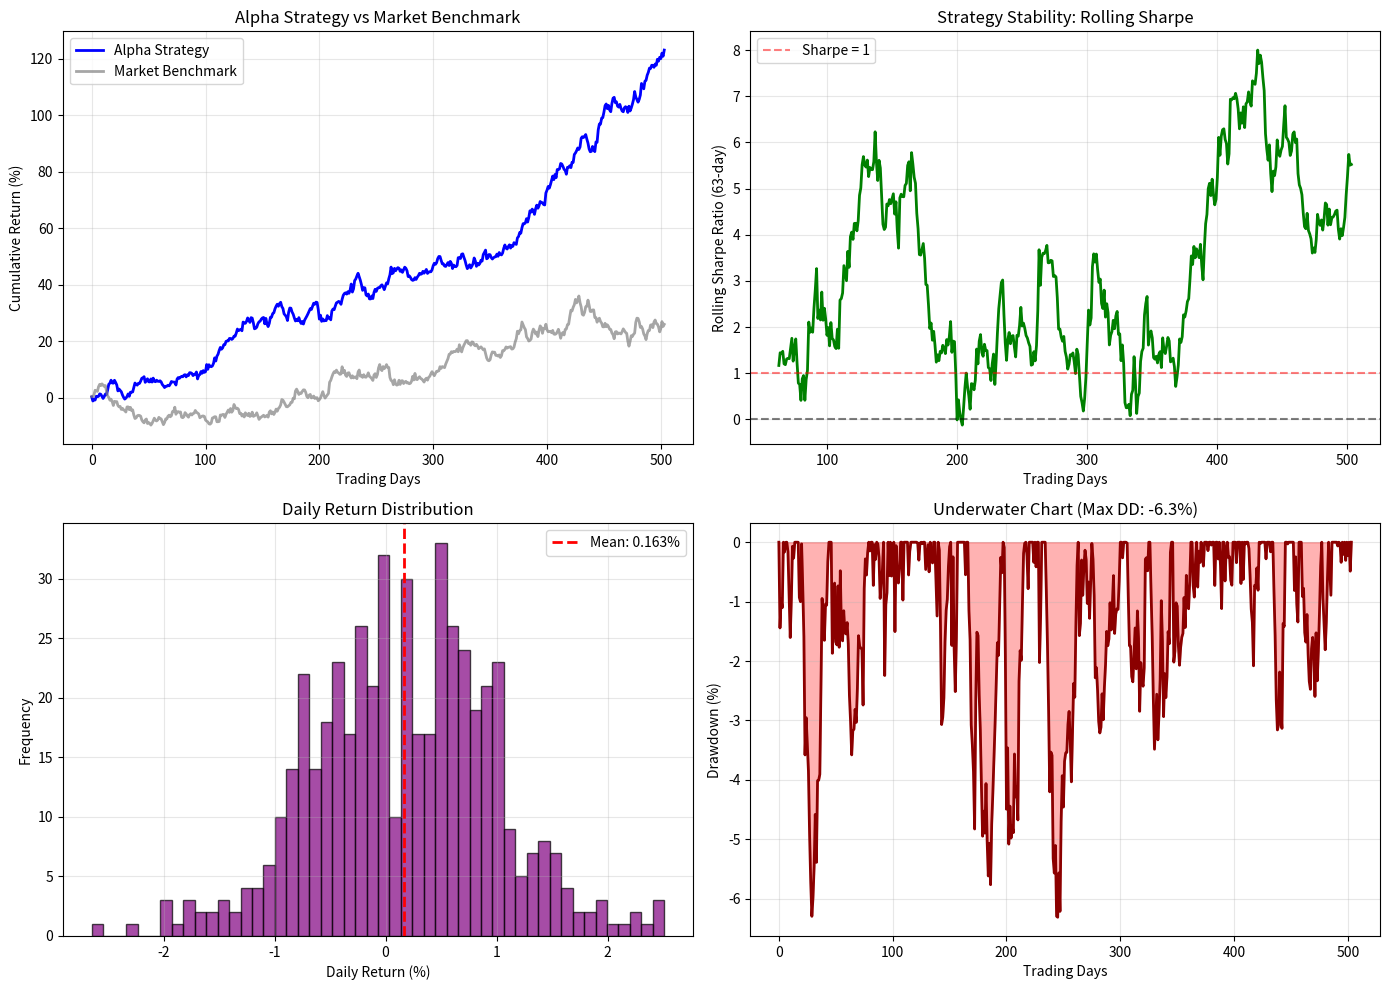

The script that saved this image:
import numpy as np
import pandas as pd
import matplotlib.pyplot as plt
from scipy import stats

np.random.seed(42)

# ============================================================================
# DATA GENERATION (Simulated Stock Universe)
# ============================================================================

n_stocks = 100
n_days = 252 * 2  # 2 years of daily data

# Generate stock returns with factor structure
# True factors: Value, Momentum, Quality
factor_returns = pd.DataFrame({
    'market': np.random.normal(0.0004, 0.01, n_days),  # Market factor
    'value': np.random.normal(0.0002, 0.005, n_days),   # Value premium
    'momentum': np.random.normal(0.0003, 0.006, n_days),  # Momentum
    'quality': np.random.normal(0.0001, 0.004, n_days)   # Quality
})

# Generate factor loadings (betas) for each stock
factor_loadings = pd.DataFrame({
    'market': np.ones(n_stocks),  # All stocks have market exposure
    'value': np.random.uniform(-1, 1, n_stocks),
    'momentum': np.random.uniform(-1, 1, n_stocks),
    'quality': np.random.uniform(-1, 1, n_stocks)
})

# Generate stock returns: R = Beta × Factor + Idiosyncratic
stock_returns = np.zeros((n_days, n_stocks))
for i in range(n_stocks):
    factor_contribution = (factor_returns.values * factor_loadings.iloc[i].values).sum(axis=1)
    idiosyncratic = np.random.normal(0, 0.015, n_days)  # Stock-specific noise
    stock_returns[:, i] = factor_contribution + idiosyncratic

# Generate factor characteristics (observable signals)
# These would normally come from fundamentals, but we simulate
characteristics = pd.DataFrame({
    f'stock_{i}': {
        'value_score': factor_loadings.loc[i, 'value'] + np.random.normal(0, 0.3),
        'momentum_score': factor_loadings.loc[i, 'momentum'] + np.random.normal(0, 0.3),
        'quality_score': factor_loadings.loc[i, 'quality'] + np.random.normal(0, 0.3)
    }
    for i in range(n_stocks)
}).T

print("="*70)
print("ALPHA GENERATION: MULTI-FACTOR MODEL")
print("="*70)
print(f"\nStock Universe: {n_stocks} stocks")
print(f"Time Period: {n_days} days ({n_days/252:.1f} years)")
print(f"Factors: Market, Value, Momentum, Quality")

# ============================================================================
# ALPHA SIGNAL GENERATION
# ============================================================================

def generate_composite_score(characteristics, weights={'value': 0.3, 'momentum': 0.4, 'quality': 0.3}):
    """
    Generate composite alpha score from multiple factors.
    Higher score = better expected return.
    """
    scores = (
        weights['value'] * characteristics['value_score'] +
        weights['momentum'] * characteristics['momentum_score'] +
        weights['quality'] * characteristics['quality_score']
    )
    
    # Standardize (z-score)
    scores = (scores - scores.mean()) / scores.std()
    
    return scores

composite_scores = generate_composite_score(characteristics)

print("\n" + "="*70)
print("SIGNAL GENERATION")
print("="*70)
print(f"\nComposite Score Statistics:")
print(f"   Mean: {composite_scores.mean():.3f}")
print(f"   Std:  {composite_scores.std():.3f}")
print(f"   Min:  {composite_scores.min():.3f}")
print(f"   Max:  {composite_scores.max():.3f}")

# ============================================================================
# PORTFOLIO CONSTRUCTION
# ============================================================================

def construct_long_short_portfolio(scores, n_long=20, n_short=20):
    """
    Long top-ranked stocks, short bottom-ranked.
    Market-neutral strategy.
    """
    # Rank stocks by score
    ranked = scores.sort_values(ascending=False)
    
    # Select long and short portfolios
    long_stocks = ranked.head(n_long).index.tolist()
    short_stocks = ranked.tail(n_short).index.tolist()
    
    # Equal weight within each side
    weights = pd.Series(0.0, index=scores.index)
    weights[long_stocks] = 1.0 / n_long
    weights[short_stocks] = -1.0 / n_short
    
    return weights

portfolio_weights = construct_long_short_portfolio(composite_scores, n_long=20, n_short=20)

print("\n" + "="*70)
print("PORTFOLIO CONSTRUCTION")
print("="*70)
print(f"\nLong/Short Portfolio:")
print(f"   Long positions:  {(portfolio_weights > 0).sum()}")
print(f"   Short positions: {(portfolio_weights < 0).sum()}")
print(f"   Gross exposure:  {portfolio_weights.abs().sum():.1f}x")
print(f"   Net exposure:    {portfolio_weights.sum():.1f}x (market neutral)")

# ============================================================================
# BACKTESTING
# ============================================================================

def backtest_strategy(stock_returns, portfolio_weights, rebalance_freq=21):
    """
    Backtest alpha strategy with periodic rebalancing.
    rebalance_freq: Days between rebalancing (21 = monthly)
    """
    n_days, n_stocks = stock_returns.shape
    
    # Convert portfolio weights to array
    weight_array = portfolio_weights.values
    
    # Strategy returns (buy and hold until rebalance)
    strategy_returns = []
    holdings = []
    
    for day in range(n_days):
        # Rebalance periodically
        if day % rebalance_freq == 0:
            current_weights = weight_array.copy()
        
        # Calculate daily return
        daily_stock_returns = stock_returns[day, :]
        portfolio_return = np.dot(current_weights, daily_stock_returns)
        strategy_returns.append(portfolio_return)
        
        # Update weights due to price changes (no rebalancing)
        # Simplified: assume weights stay constant between rebalances
        # In reality, would drift with relative performance
    
    strategy_returns = np.array(strategy_returns)
    
    # Calculate cumulative returns
    cumulative_returns = np.cumprod(1 + strategy_returns) - 1
    
    # Performance metrics
    total_return = cumulative_returns[-1]
    annual_return = (1 + total_return) ** (252 / n_days) - 1
    annual_vol = np.std(strategy_returns) * np.sqrt(252)
    sharpe_ratio = annual_return / annual_vol if annual_vol > 0 else 0
    
    # Maximum drawdown
    cumulative_wealth = np.cumprod(1 + strategy_returns)
    running_max = np.maximum.accumulate(cumulative_wealth)
    drawdown = (cumulative_wealth - running_max) / running_max
    max_drawdown = drawdown.min()
    
    return {
        'daily_returns': strategy_returns,
        'cumulative_returns': cumulative_returns,
        'total_return': total_return,
        'annual_return': annual_return,
        'annual_vol': annual_vol,
        'sharpe_ratio': sharpe_ratio,
        'max_drawdown': max_drawdown
    }

# Run backtest
backtest_results = backtest_strategy(stock_returns, portfolio_weights, rebalance_freq=21)

print("\n" + "="*70)
print("BACKTEST RESULTS")
print("="*70)
print(f"\nPerformance Metrics:")
print(f"   Total Return:      {backtest_results['total_return']*100:+.2f}%")
print(f"   Annualized Return: {backtest_results['annual_return']*100:+.2f}%")
print(f"   Annualized Vol:    {backtest_results['annual_vol']*100:.2f}%")
print(f"   Sharpe Ratio:      {backtest_results['sharpe_ratio']:.2f}")
print(f"   Maximum Drawdown:  {backtest_results['max_drawdown']*100:.2f}%")

# Benchmark (market factor only)
market_returns = factor_returns['market'].values
market_cumulative = np.cumprod(1 + market_returns) - 1
market_annual_return = (1 + market_cumulative[-1]) ** (252 / n_days) - 1
market_annual_vol = np.std(market_returns) * np.sqrt(252)
market_sharpe = market_annual_return / market_annual_vol

print(f"\nBenchmark (Market Factor):")
print(f"   Annualized Return: {market_annual_return*100:+.2f}%")
print(f"   Annualized Vol:    {market_annual_vol*100:.2f}%")
print(f"   Sharpe Ratio:      {market_sharpe:.2f}")

alpha = backtest_results['annual_return'] - market_annual_return
print(f"\n** ALPHA GENERATED: {alpha*100:+.2f}% per year **")

# ============================================================================
# FACTOR ATTRIBUTION
# ============================================================================

print("\n" + "="*70)
print("ALPHA ATTRIBUTION (Which Factors Contributed?)")
print("="*70)

# Calculate correlation between portfolio weights and factor exposures
for factor in ['value', 'momentum', 'quality']:
    exposure = factor_loadings[factor].values
    correlation = np.corrcoef(portfolio_weights.values, exposure)[0, 1]
    print(f"\n{factor.capitalize()} Factor:")
    print(f"   Correlation with weights: {correlation:+.3f}")
    print(f"   Factor return (annualized): {factor_returns[factor].mean() * 252 * 100:+.2f}%")

# ============================================================================
# VISUALIZATIONS
# ============================================================================

fig, axes = plt.subplots(2, 2, figsize=(14, 10))

# Plot 1: Cumulative returns
ax1 = axes[0, 0]
days_axis = np.arange(n_days)
ax1.plot(days_axis, backtest_results['cumulative_returns'] * 100, 
        linewidth=2, label='Alpha Strategy', color='blue')
ax1.plot(days_axis, market_cumulative * 100, 
        linewidth=2, label='Market Benchmark', color='gray', alpha=0.7)
ax1.set_xlabel('Trading Days')
ax1.set_ylabel('Cumulative Return (%)')
ax1.set_title('Alpha Strategy vs Market Benchmark')
ax1.legend()
ax1.grid(True, alpha=0.3)

# Plot 2: Rolling Sharpe ratio
ax2 = axes[0, 1]
window = 63  # ~3 months
rolling_returns = pd.Series(backtest_results['daily_returns'])
rolling_sharpe = (rolling_returns.rolling(window).mean() / 
                 rolling_returns.rolling(window).std()) * np.sqrt(252)
ax2.plot(days_axis[window:], rolling_sharpe[window:], linewidth=2, color='green')
ax2.axhline(y=0, color='black', linestyle='--', alpha=0.5)
ax2.axhline(y=1, color='red', linestyle='--', alpha=0.5, label='Sharpe = 1')
ax2.set_xlabel('Trading Days')
ax2.set_ylabel('Rolling Sharpe Ratio (63-day)')
ax2.set_title('Strategy Stability: Rolling Sharpe')
ax2.legend()
ax2.grid(True, alpha=0.3)

# Plot 3: Return distribution
ax3 = axes[1, 0]
ax3.hist(backtest_results['daily_returns'] * 100, bins=50, 
        alpha=0.7, color='purple', edgecolor='black')
ax3.axvline(x=backtest_results['daily_returns'].mean() * 100, 
           color='red', linestyle='--', linewidth=2, 
           label=f'Mean: {backtest_results["daily_returns"].mean()*100:.3f}%')
ax3.set_xlabel('Daily Return (%)')
ax3.set_ylabel('Frequency')
ax3.set_title('Daily Return Distribution')
ax3.legend()
ax3.grid(True, alpha=0.3)

# Plot 4: Drawdown chart
ax4 = axes[1, 1]
cumulative_wealth = np.cumprod(1 + backtest_results['daily_returns'])
running_max = np.maximum.accumulate(cumulative_wealth)
drawdown = (cumulative_wealth - running_max) / running_max * 100
ax4.fill_between(days_axis, drawdown, 0, alpha=0.3, color='red')
ax4.plot(days_axis, drawdown, linewidth=2, color='darkred')
ax4.set_xlabel('Trading Days')
ax4.set_ylabel('Drawdown (%)')
ax4.set_title(f'Underwater Chart (Max DD: {backtest_results["max_drawdown"]*100:.1f}%)')
ax4.grid(True, alpha=0.3)

plt.tight_layout()
plt.savefig('alpha_generation_backtest.png', dpi=100, bbox_inches='tight')
print("\n" + "="*70)
print("✓ Visualization saved: alpha_generation_backtest.png")
plt.show()